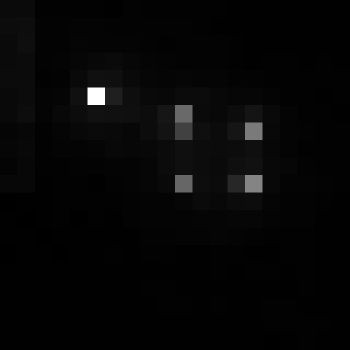

Values plotted in this chart, from the file beside it:
, xmin, ymin, lat, lon, area, perimeter, max_nanowatts, min_nanowatts, moonlight_illumination, clear_sky_confidence, mean_nanowatts
0, 712, 3125, -3.906, -3.906, 1.0, 0.0, 24.02, 0.2791, 11.82, 0.0, 1.718
